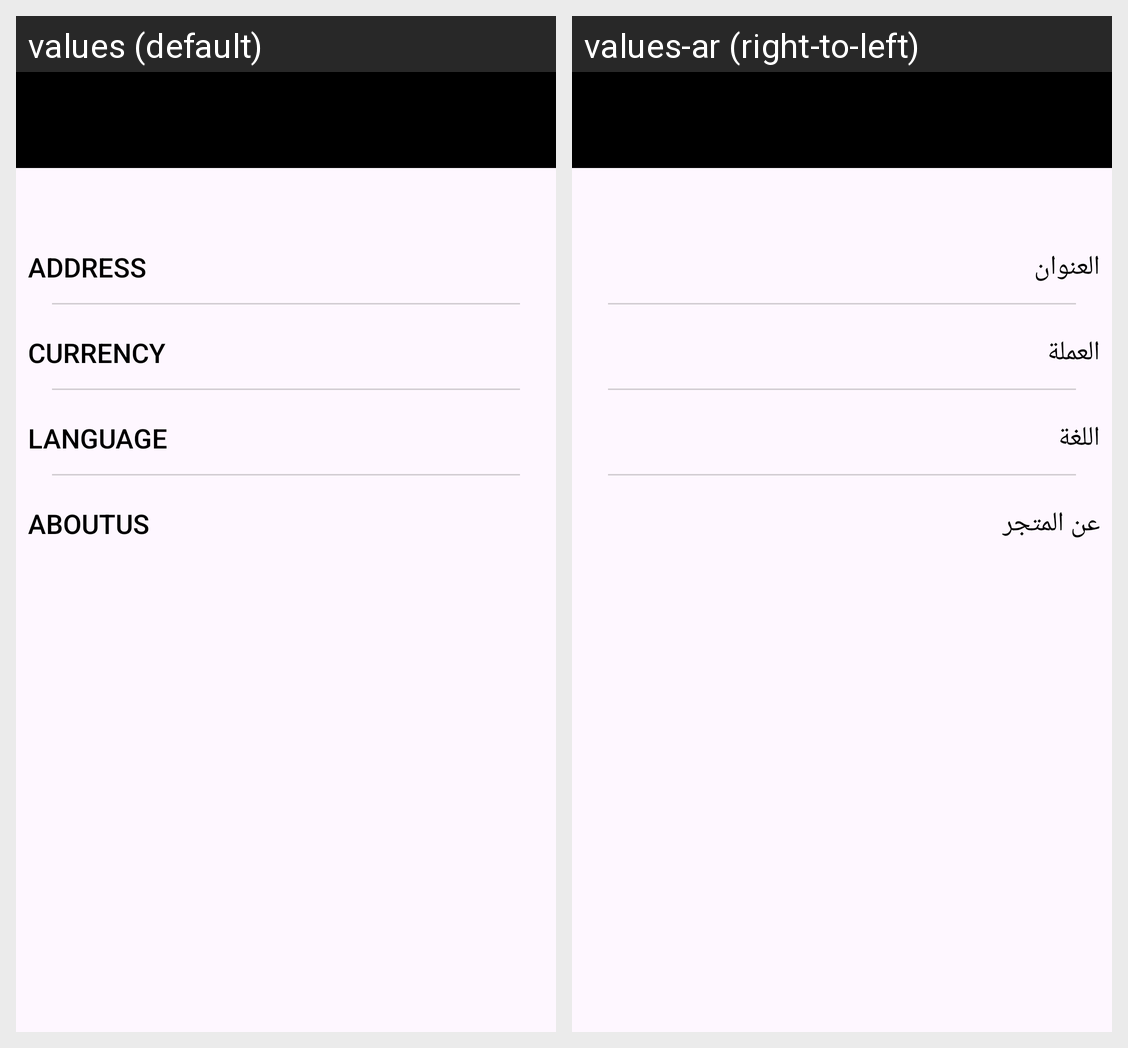

The Android screen above is rendered under two locales of the same app. Produce the string resources it draws, with the default and per-locale values.
Android screen res/layout/fragment_settings.xml rendered under 2 locales, left to right: values (default), values-ar (right-to-left). Device: Nexus 5 (rendered at 1080×1920; each locale shown at half size, 540×960, under a caption strip naming it); theme Theme.FashionShop.
Strings drawn on this screen, with the default value and each locale's value (text and hints the layout hard-codes, and strings that could not be matched under every locale, appear in the picture but are not listed):

Address
  values: Address
  values-ar: العنوان

Currency
  values: Currency
  values-ar: العملة

language
  values: Language
  values-ar: اللغة

AboutUs
  values: AboutUs
  values-ar: عن المتجر
